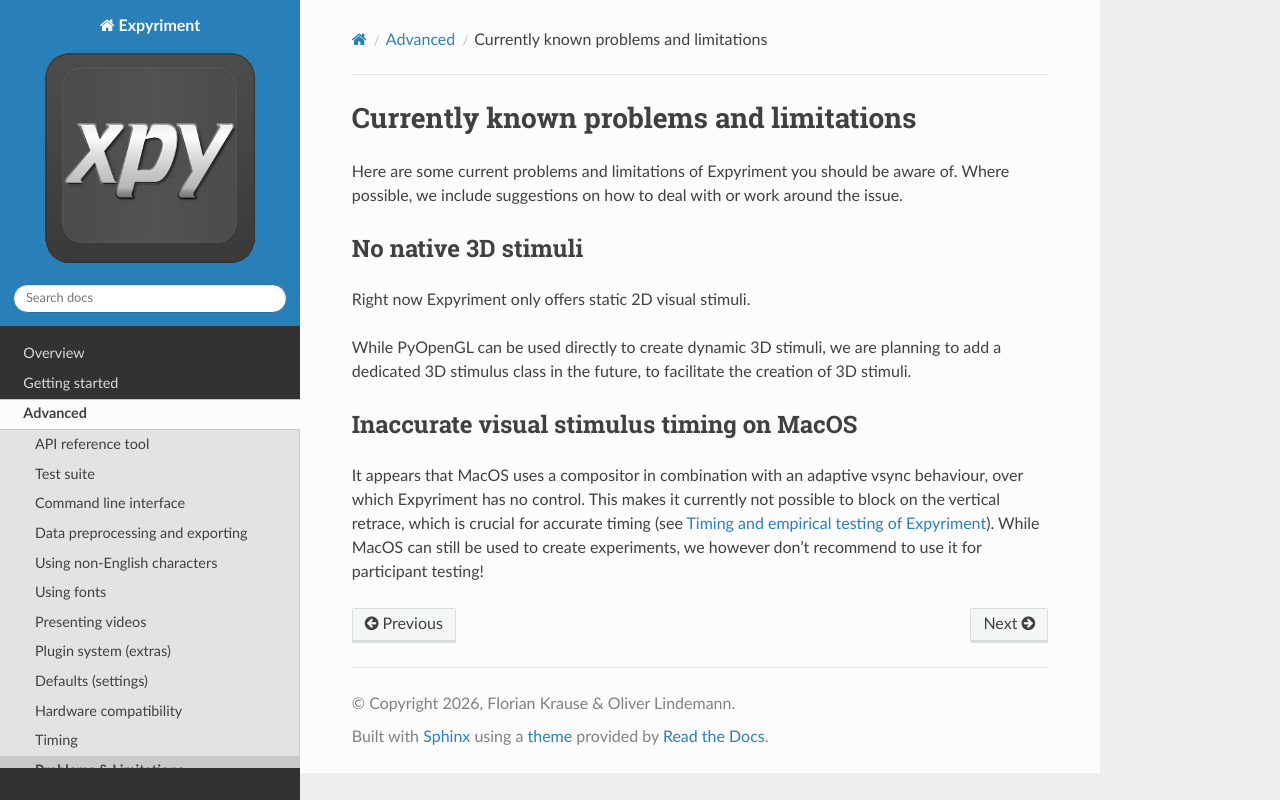

repository: expyriment/documentation · page: 1.0.1/Problems.html · generator: sphinx

Currently known problems and limitations
========================================

Here are some current problems and limitations of Expyriment you should be 
aware of. Where possible, we include suggestions on how to deal with or work 
around the issue.

No native 3D stimuli
--------------------
Right now Expyriment only offers static 2D visual stimuli.

While PyOpenGL can be used directly to create dynamic 3D stimuli, we are 
planning to add a dedicated 3D stimulus class in the future, to facilitate the 
creation of 3D stimuli.

Inaccurate visual stimulus timing on MacOS
------------------------------------------
It appears that MacOS uses a compositor in combination with an adaptive vsync
behaviour, over which Expyriment has no control. This makes it currently not
possible to block on the vertical retrace, which is crucial for accurate timing
(see :doc:`Timing`). While MacOS can still be used to create experiments, we
however don't recommend to use it for participant testing!
